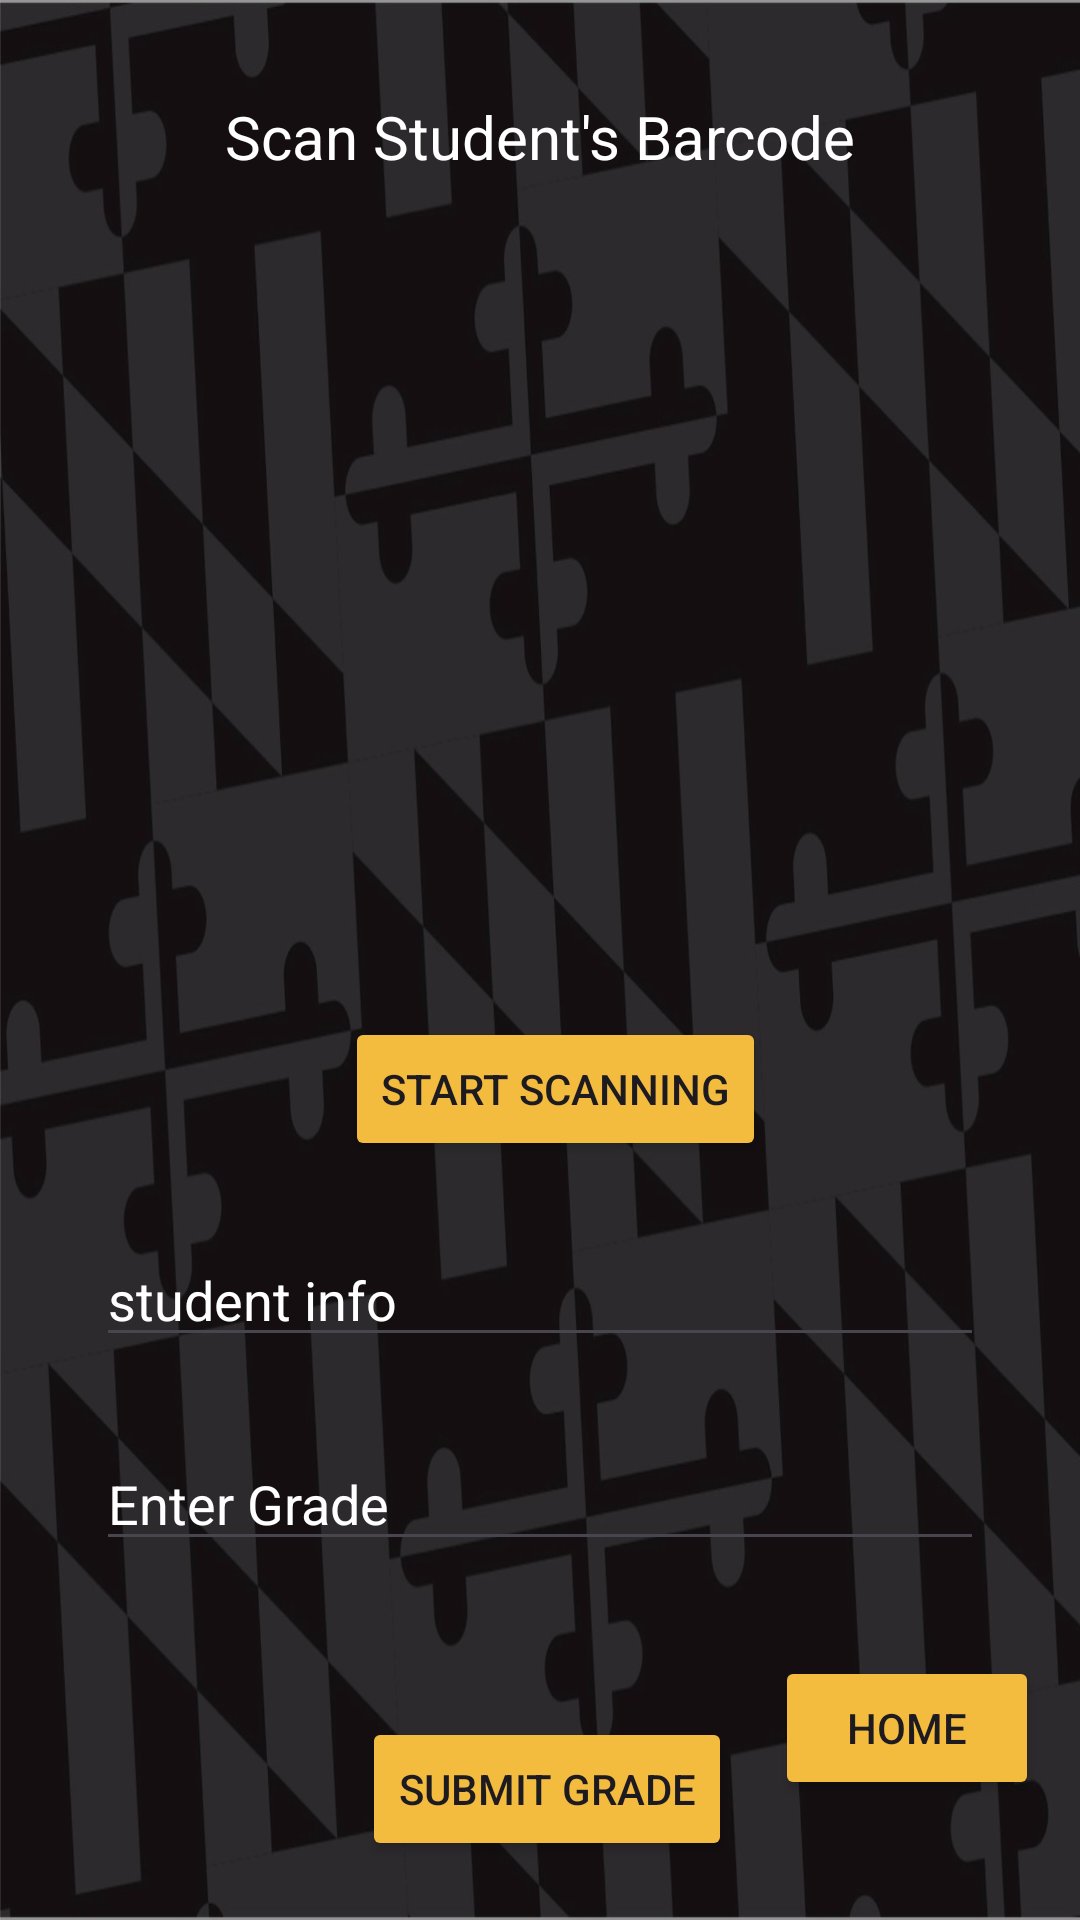

The Android layout XML behind this screen, and the referenced resources:
<!-- AndroidManifest.xml: application theme Theme.Anonymousgrading -->
<!-- res/layout/activity_scan_exam_screen.xml -->
<?xml version="1.0" encoding="utf-8"?>
<androidx.constraintlayout.widget.ConstraintLayout xmlns:android="http://schemas.android.com/apk/res/android"
    xmlns:app="http://schemas.android.com/apk/res-auto"
    xmlns:tools="http://schemas.android.com/tools"
    android:layout_width="match_parent"
    android:layout_height="match_parent"
    android:background="@drawable/background"
    tools:context=".ScanExamScreen">

    <Button
        android:id="@+id/btnHome2"
        android:layout_width="wrap_content"
        android:layout_height="wrap_content"
        android:layout_marginBottom="40dp"
        android:backgroundTint="#F4BC3F"
        android:shadowColor="#fdb515"
        android:text="Home"
        app:layout_constraintBottom_toBottomOf="parent"
        app:layout_constraintEnd_toEndOf="parent"
        app:layout_constraintHorizontal_bias="0.95"
        app:layout_constraintStart_toStartOf="parent" />

    <TextView
        android:id="@+id/scanInstruction"
        android:layout_width="wrap_content"
        android:layout_height="wrap_content"
        android:text="Scan Student's Barcode"
        android:textSize="20sp"
        android:textColor="#FFFFFF"
        android:textColorHint="#FFFFFF"
        app:layout_constraintTop_toTopOf="parent"
        app:layout_constraintStart_toStartOf="parent"
        app:layout_constraintEnd_toEndOf="parent"
        android:layout_marginTop="32dp"/>

    <Button
        android:id="@+id/scanButton"
        android:layout_width="wrap_content"
        android:layout_height="wrap_content"
        android:layout_marginTop="280dp"
        android:backgroundTint="#F4BC3F"
        android:shadowColor="#fdb515"
        android:text="Start Scanning"
        app:layout_constraintEnd_toEndOf="parent"
        app:layout_constraintHorizontal_bias="0.524"
        app:layout_constraintStart_toStartOf="parent"
        app:layout_constraintTop_toBottomOf="@+id/scanInstruction" />

    <EditText
        android:id="@+id/gradeInput"
        android:layout_width="0dp"
        android:layout_height="wrap_content"
        android:layout_marginStart="32dp"
        android:layout_marginTop="92dp"
        android:layout_marginEnd="32dp"
        android:ems="10"
        android:hint="Enter Grade"
        android:inputType="numberDecimal"
        android:textColor="#FFFFFF"
        android:textColorHint="#FFFFFF"
        app:layout_constraintEnd_toEndOf="parent"
        app:layout_constraintHorizontal_bias="1.0"
        app:layout_constraintStart_toStartOf="parent"
        app:layout_constraintTop_toBottomOf="@+id/scanButton" />

    <Button
        android:id="@+id/submitGradeButton"
        android:layout_width="wrap_content"
        android:layout_height="wrap_content"
        android:layout_marginTop="52dp"
        android:backgroundTint="#F4BC3F"
        android:shadowColor="#fdb515"
        android:text="Submit Grade"
        app:layout_constraintEnd_toEndOf="parent"
        app:layout_constraintHorizontal_bias="0.51"
        app:layout_constraintStart_toStartOf="parent"
        app:layout_constraintTop_toBottomOf="@+id/gradeInput" />

    <FrameLayout
        android:layout_width="346dp"
        android:layout_height="241dp"
        tools:layout_editor_absoluteX="26dp"
        tools:layout_editor_absoluteY="76dp">

    </FrameLayout>

    <EditText
        android:id="@+id/studentInfoTextView"
        android:layout_width="0dp"
        android:layout_height="wrap_content"
        android:layout_marginStart="32dp"
        android:layout_marginTop="24dp"
        android:layout_marginEnd="32dp"
        android:ems="10"
        android:hint="student info"
        android:inputType="numberDecimal"
        android:textColor="#FFFFFF"
        android:textColorHint="#FFFFFF"
        app:layout_constraintEnd_toEndOf="parent"
        app:layout_constraintHorizontal_bias="0.0"
        app:layout_constraintStart_toStartOf="parent"
        app:layout_constraintTop_toBottomOf="@+id/scanButton" />


</androidx.constraintlayout.widget.ConstraintLayout>
<!-- resources referenced by this layout -->
<resources>
  <!-- drawable background: png bitmap (drawable, 95663 bytes) -->
  <style name="Theme.Anonymousgrading" parent="Base.Theme.Anonymousgrading" />
  <style name="Base.Theme.Anonymousgrading" parent="Theme.Material3.DayNight.NoActionBar">
          
          
      </style>
</resources>
